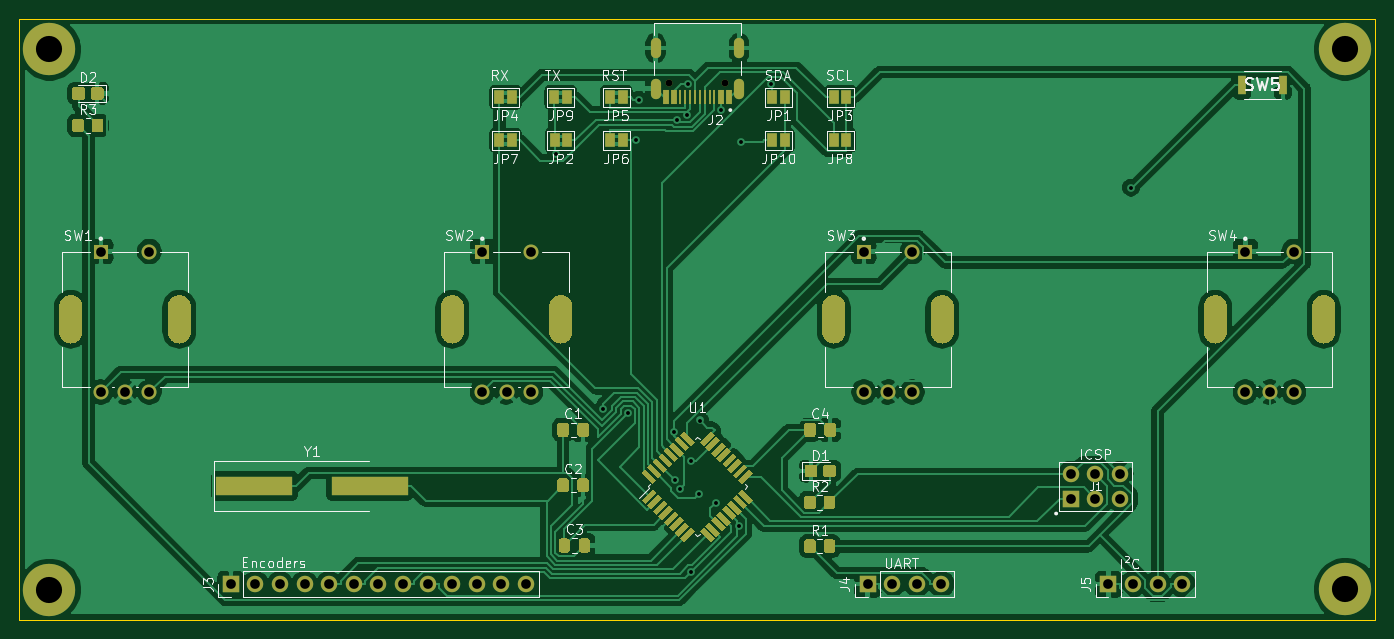
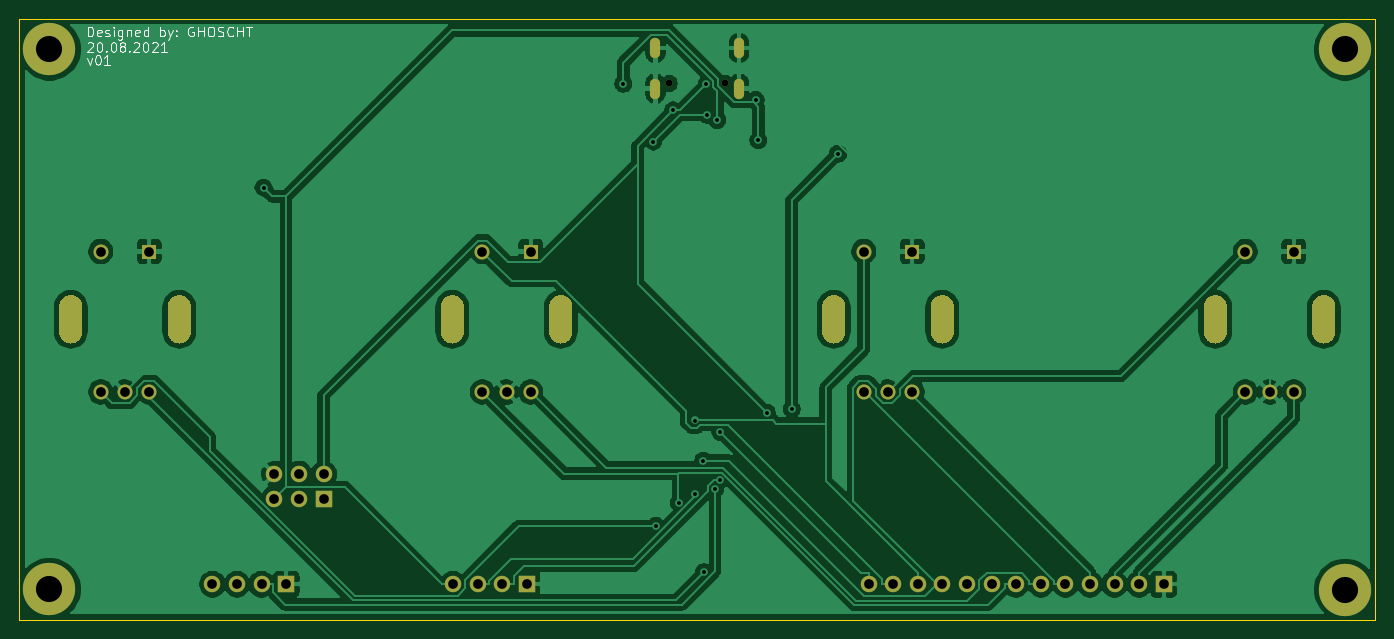
Circuit board: 11 layer files. Board 140.0 x 62.0 mm.
- bottom_copper: Console-B_Cu.gbr (126486 bytes)
- bottom_mask: Console-B_Mask.gbr (5151 bytes)
- paste: Console-B_Paste.gbr (459 bytes)
- bottom_silk: Console-B_SilkS.gbr (10534 bytes)
- outline: Console-Edge_Cuts.gbr (689 bytes)
- top_copper: Console-F_Cu.gbr (180215 bytes)
- top_mask: Console-F_Mask.gbr (17457 bytes)
- paste: Console-F_Paste.gbr (12058 bytes)
- top_silk: Console-F_SilkS.gbr (39005 bytes)
- drill: Console-NPTH.drl (316 bytes)
- drill: Console-PTH.drl (2030 bytes)

=== bottom_copper: Console-B_Cu.gbr (126486 bytes, source omitted) ===
=== bottom_mask: Console-B_Mask.gbr ===
%TF.GenerationSoftware,KiCad,Pcbnew,(5.1.10)-1*%
%TF.CreationDate,2021-08-23T16:24:53+02:00*%
%TF.ProjectId,Console,436f6e73-6f6c-4652-9e6b-696361645f70,v01*%
%TF.SameCoordinates,Original*%
%TF.FileFunction,Soldermask,Bot*%
%TF.FilePolarity,Negative*%
%FSLAX46Y46*%
G04 Gerber Fmt 4.6, Leading zero omitted, Abs format (unit mm)*
G04 Created by KiCad (PCBNEW (5.1.10)-1) date 2021-08-23 16:24:53*
%MOMM*%
%LPD*%
G01*
G04 APERTURE LIST*
%ADD10C,5.400000*%
%ADD11C,1.700000*%
%ADD12R,1.700000X1.700000*%
%ADD13O,1.700000X1.700000*%
%ADD14R,1.550000X1.550000*%
%ADD15C,1.550000*%
%ADD16O,1.050000X2.100000*%
%ADD17C,0.700000*%
G04 APERTURE END LIST*
D10*
%TO.C,PAD4*%
X213131000Y-123634000D03*
%TD*%
%TO.C,PAD3*%
X79350000Y-123698000D03*
%TD*%
%TO.C,PAD2*%
X213131000Y-67881500D03*
%TD*%
%TO.C,PAD1*%
X79350000Y-67881500D03*
%TD*%
D11*
%TO.C,J1*%
X189896000Y-111760000D03*
X189896000Y-114300000D03*
D12*
X184816000Y-114300000D03*
D11*
X184816000Y-111760000D03*
X187356000Y-114300000D03*
X187356000Y-111760000D03*
%TD*%
D13*
%TO.C,J4*%
X171450000Y-123126000D03*
X168910000Y-123126000D03*
X166370000Y-123126000D03*
D12*
X163830000Y-123126000D03*
%TD*%
D13*
%TO.C,J3*%
X128557000Y-123126000D03*
X126017000Y-123126000D03*
X123477000Y-123126000D03*
X120937000Y-123126000D03*
X118397000Y-123126000D03*
X115857000Y-123126000D03*
X113317000Y-123126000D03*
X110777000Y-123126000D03*
X108237000Y-123126000D03*
X105697000Y-123126000D03*
X103157000Y-123126000D03*
X100617000Y-123126000D03*
D12*
X98077000Y-123126000D03*
%TD*%
D13*
%TO.C,J5*%
X196309000Y-123126000D03*
X193769000Y-123126000D03*
X191229000Y-123126000D03*
D12*
X188689000Y-123126000D03*
%TD*%
D14*
%TO.C,SW1*%
X84655000Y-88773800D03*
D15*
X89655000Y-88773800D03*
X84655000Y-103273800D03*
X87155000Y-103273800D03*
X89655000Y-103273800D03*
G36*
G01*
X80355000Y-97073800D02*
X80355000Y-94473800D01*
G75*
G02*
X81555000Y-93273800I1200000J0D01*
G01*
X81555000Y-93273800D01*
G75*
G02*
X82755000Y-94473800I0J-1200000D01*
G01*
X82755000Y-97073800D01*
G75*
G02*
X81555000Y-98273800I-1200000J0D01*
G01*
X81555000Y-98273800D01*
G75*
G02*
X80355000Y-97073800I0J1200000D01*
G01*
G37*
G36*
G01*
X91555000Y-97073800D02*
X91555000Y-94473800D01*
G75*
G02*
X92755000Y-93273800I1200000J0D01*
G01*
X92755000Y-93273800D01*
G75*
G02*
X93955000Y-94473800I0J-1200000D01*
G01*
X93955000Y-97073800D01*
G75*
G02*
X92755000Y-98273800I-1200000J0D01*
G01*
X92755000Y-98273800D01*
G75*
G02*
X91555000Y-97073800I0J1200000D01*
G01*
G37*
%TD*%
D16*
%TO.C,J2*%
X150573000Y-71947200D03*
X141933000Y-71947200D03*
X150573000Y-67767200D03*
X141933000Y-67767200D03*
D17*
X149143000Y-71417200D03*
X143363000Y-71417200D03*
%TD*%
%TO.C,SW2*%
G36*
G01*
X130945000Y-97073800D02*
X130945000Y-94473800D01*
G75*
G02*
X132145000Y-93273800I1200000J0D01*
G01*
X132145000Y-93273800D01*
G75*
G02*
X133345000Y-94473800I0J-1200000D01*
G01*
X133345000Y-97073800D01*
G75*
G02*
X132145000Y-98273800I-1200000J0D01*
G01*
X132145000Y-98273800D01*
G75*
G02*
X130945000Y-97073800I0J1200000D01*
G01*
G37*
G36*
G01*
X119745000Y-97073800D02*
X119745000Y-94473800D01*
G75*
G02*
X120945000Y-93273800I1200000J0D01*
G01*
X120945000Y-93273800D01*
G75*
G02*
X122145000Y-94473800I0J-1200000D01*
G01*
X122145000Y-97073800D01*
G75*
G02*
X120945000Y-98273800I-1200000J0D01*
G01*
X120945000Y-98273800D01*
G75*
G02*
X119745000Y-97073800I0J1200000D01*
G01*
G37*
D15*
X129045000Y-103273800D03*
X126545000Y-103273800D03*
X124045000Y-103273800D03*
X129045000Y-88773800D03*
D14*
X124045000Y-88773800D03*
%TD*%
%TO.C,SW3*%
X163436000Y-88773800D03*
D15*
X168436000Y-88773800D03*
X163436000Y-103273800D03*
X165936000Y-103273800D03*
X168436000Y-103273800D03*
G36*
G01*
X159136000Y-97073800D02*
X159136000Y-94473800D01*
G75*
G02*
X160336000Y-93273800I1200000J0D01*
G01*
X160336000Y-93273800D01*
G75*
G02*
X161536000Y-94473800I0J-1200000D01*
G01*
X161536000Y-97073800D01*
G75*
G02*
X160336000Y-98273800I-1200000J0D01*
G01*
X160336000Y-98273800D01*
G75*
G02*
X159136000Y-97073800I0J1200000D01*
G01*
G37*
G36*
G01*
X170336000Y-97073800D02*
X170336000Y-94473800D01*
G75*
G02*
X171536000Y-93273800I1200000J0D01*
G01*
X171536000Y-93273800D01*
G75*
G02*
X172736000Y-94473800I0J-1200000D01*
G01*
X172736000Y-97073800D01*
G75*
G02*
X171536000Y-98273800I-1200000J0D01*
G01*
X171536000Y-98273800D01*
G75*
G02*
X170336000Y-97073800I0J1200000D01*
G01*
G37*
%TD*%
%TO.C,SW4*%
G36*
G01*
X209726000Y-97073800D02*
X209726000Y-94473800D01*
G75*
G02*
X210926000Y-93273800I1200000J0D01*
G01*
X210926000Y-93273800D01*
G75*
G02*
X212126000Y-94473800I0J-1200000D01*
G01*
X212126000Y-97073800D01*
G75*
G02*
X210926000Y-98273800I-1200000J0D01*
G01*
X210926000Y-98273800D01*
G75*
G02*
X209726000Y-97073800I0J1200000D01*
G01*
G37*
G36*
G01*
X198526000Y-97073800D02*
X198526000Y-94473800D01*
G75*
G02*
X199726000Y-93273800I1200000J0D01*
G01*
X199726000Y-93273800D01*
G75*
G02*
X200926000Y-94473800I0J-1200000D01*
G01*
X200926000Y-97073800D01*
G75*
G02*
X199726000Y-98273800I-1200000J0D01*
G01*
X199726000Y-98273800D01*
G75*
G02*
X198526000Y-97073800I0J1200000D01*
G01*
G37*
X207826000Y-103273800D03*
X205326000Y-103273800D03*
X202826000Y-103273800D03*
X207826000Y-88773800D03*
D14*
X202826000Y-88773800D03*
%TD*%
M02*

=== paste: Console-B_Paste.gbr ===
%TF.GenerationSoftware,KiCad,Pcbnew,(5.1.10)-1*%
%TF.CreationDate,2021-08-23T16:24:53+02:00*%
%TF.ProjectId,Console,436f6e73-6f6c-4652-9e6b-696361645f70,v01*%
%TF.SameCoordinates,Original*%
%TF.FileFunction,Paste,Bot*%
%TF.FilePolarity,Positive*%
%FSLAX46Y46*%
G04 Gerber Fmt 4.6, Leading zero omitted, Abs format (unit mm)*
G04 Created by KiCad (PCBNEW (5.1.10)-1) date 2021-08-23 16:24:53*
%MOMM*%
%LPD*%
G01*
G04 APERTURE LIST*
G04 APERTURE END LIST*
M02*

=== bottom_silk: Console-B_SilkS.gbr (10534 bytes, source omitted) ===
=== outline: Console-Edge_Cuts.gbr ===
%TF.GenerationSoftware,KiCad,Pcbnew,(5.1.10)-1*%
%TF.CreationDate,2021-08-23T16:24:53+02:00*%
%TF.ProjectId,Console,436f6e73-6f6c-4652-9e6b-696361645f70,v01*%
%TF.SameCoordinates,Original*%
%TF.FileFunction,Profile,NP*%
%FSLAX46Y46*%
G04 Gerber Fmt 4.6, Leading zero omitted, Abs format (unit mm)*
G04 Created by KiCad (PCBNEW (5.1.10)-1) date 2021-08-23 16:24:53*
%MOMM*%
%LPD*%
G01*
G04 APERTURE LIST*
%TA.AperFunction,Profile*%
%ADD10C,0.050000*%
%TD*%
G04 APERTURE END LIST*
D10*
X216242500Y-64770000D02*
X216242500Y-126777500D01*
X76238500Y-64770000D02*
X76238500Y-126777500D01*
X216242500Y-64770000D02*
X76238500Y-64770000D01*
X76238500Y-126777500D02*
X216242500Y-126777500D01*
M02*

=== top_copper: Console-F_Cu.gbr (180215 bytes, source omitted) ===
=== top_mask: Console-F_Mask.gbr (17457 bytes, source omitted) ===
=== paste: Console-F_Paste.gbr (12058 bytes, source omitted) ===
=== top_silk: Console-F_SilkS.gbr (39005 bytes, source omitted) ===
=== drill: Console-NPTH.drl ===
M48
; DRILL file {KiCad (5.1.10)-1} date 08/23/21 16:24:57
; FORMAT={-:-/ absolute / inch / decimal}
; #@! TF.CreationDate,2021-08-23T16:24:57+02:00
; #@! TF.GenerationSoftware,Kicad,Pcbnew,(5.1.10)-1
; #@! TF.FileFunction,NonPlated,1,2,NPTH
FMAT,2
INCH
T1C0.0276
%
G90
G05
T1
X5.6442Y-2.8117
X5.8718Y-2.8117
T0
M30

=== drill: Console-PTH.drl ===
M48
; DRILL file {KiCad (5.1.10)-1} date 08/23/21 16:24:57
; FORMAT={-:-/ absolute / inch / decimal}
; #@! TF.CreationDate,2021-08-23T16:24:57+02:00
; #@! TF.GenerationSoftware,Kicad,Pcbnew,(5.1.10)-1
; #@! TF.FileFunction,Plated,1,2,PTH
FMAT,2
INCH
T1C0.0157
T2C0.0256
T3C0.0394
T4C0.0591
T5C0.1063
%
G90
G05
T1
X5.1851Y-3.0976
X5.3738Y-4.1356
X5.475Y-4.15
X5.5093Y-3.043
X5.5203Y-2.8788
X5.6635Y-4.2291
X5.6657Y-4.425
X5.6764Y-2.9597
X5.6855Y-4.461
X5.7176Y-2.9392
X5.7203Y-2.8146
X5.7315Y-4.7991
X5.7332Y-4.3447
X5.7659Y-4.4806
X5.7688Y-4.1818
X5.8322Y-4.5163
X5.8555Y-2.9212
X5.9263Y-4.6107
X5.9357Y-3.0478
X6.0582Y-2.8132
X7.5208Y-3.2349
T3
X3.3329Y-3.495
X3.3329Y-4.0659
X3.4313Y-4.0659
X3.5297Y-3.495
X3.5297Y-4.0659
X3.8613Y-4.8475
X3.9613Y-4.8475
X4.0613Y-4.8475
X4.1613Y-4.8475
X4.2613Y-4.8475
X4.3613Y-4.8475
X4.4613Y-4.8475
X4.5613Y-4.8475
X4.6613Y-4.8475
X4.7613Y-4.8475
X4.8613Y-4.8475
X4.8837Y-3.495
X4.8837Y-4.0659
X4.9613Y-4.8475
X4.9821Y-4.0659
X5.0613Y-4.8475
X5.0805Y-3.495
X5.0805Y-4.0659
X6.4345Y-3.495
X6.4345Y-4.0659
X6.45Y-4.8475
X6.5329Y-4.0659
X6.55Y-4.8475
X6.6313Y-3.495
X6.6313Y-4.0659
X6.65Y-4.8475
X6.75Y-4.8475
X7.2762Y-4.4
X7.2762Y-4.5
X7.3762Y-4.4
X7.3762Y-4.5
X7.4287Y-4.8475
X7.4762Y-4.4
X7.4762Y-4.5
X7.5287Y-4.8475
X7.6287Y-4.8475
X7.7287Y-4.8475
X7.9853Y-3.495
X7.9853Y-4.0659
X8.0837Y-4.0659
X8.1821Y-3.495
X8.1821Y-4.0659
T5
X3.124Y-2.6725
X3.124Y-4.87
X8.391Y-2.6725
X8.391Y-4.8675
T2
G00X5.5879Y-2.6798
M15
G01X5.5879Y-2.6562
M16
G05
G00X5.5879Y-2.8542
M15
G01X5.5879Y-2.8109
M16
G05
G00X5.9281Y-2.6798
M15
G01X5.9281Y-2.6562
M16
G05
G00X5.9281Y-2.8542
M15
G01X5.9281Y-2.8109
M16
G05
T4
G00X3.2108Y-3.745
M15
G01X3.2108Y-3.7962
M16
G05
G00X3.6518Y-3.745
M15
G01X3.6518Y-3.7962
M16
G05
G00X4.7616Y-3.745
M15
G01X4.7616Y-3.7962
M16
G05
G00X5.2026Y-3.745
M15
G01X5.2026Y-3.7962
M16
G05
G00X6.3124Y-3.745
M15
G01X6.3124Y-3.7962
M16
G05
G00X6.7534Y-3.745
M15
G01X6.7534Y-3.7962
M16
G05
G00X7.8632Y-3.745
M15
G01X7.8632Y-3.7962
M16
G05
G00X8.3042Y-3.745
M15
G01X8.3042Y-3.7962
M16
G05
T0
M30
